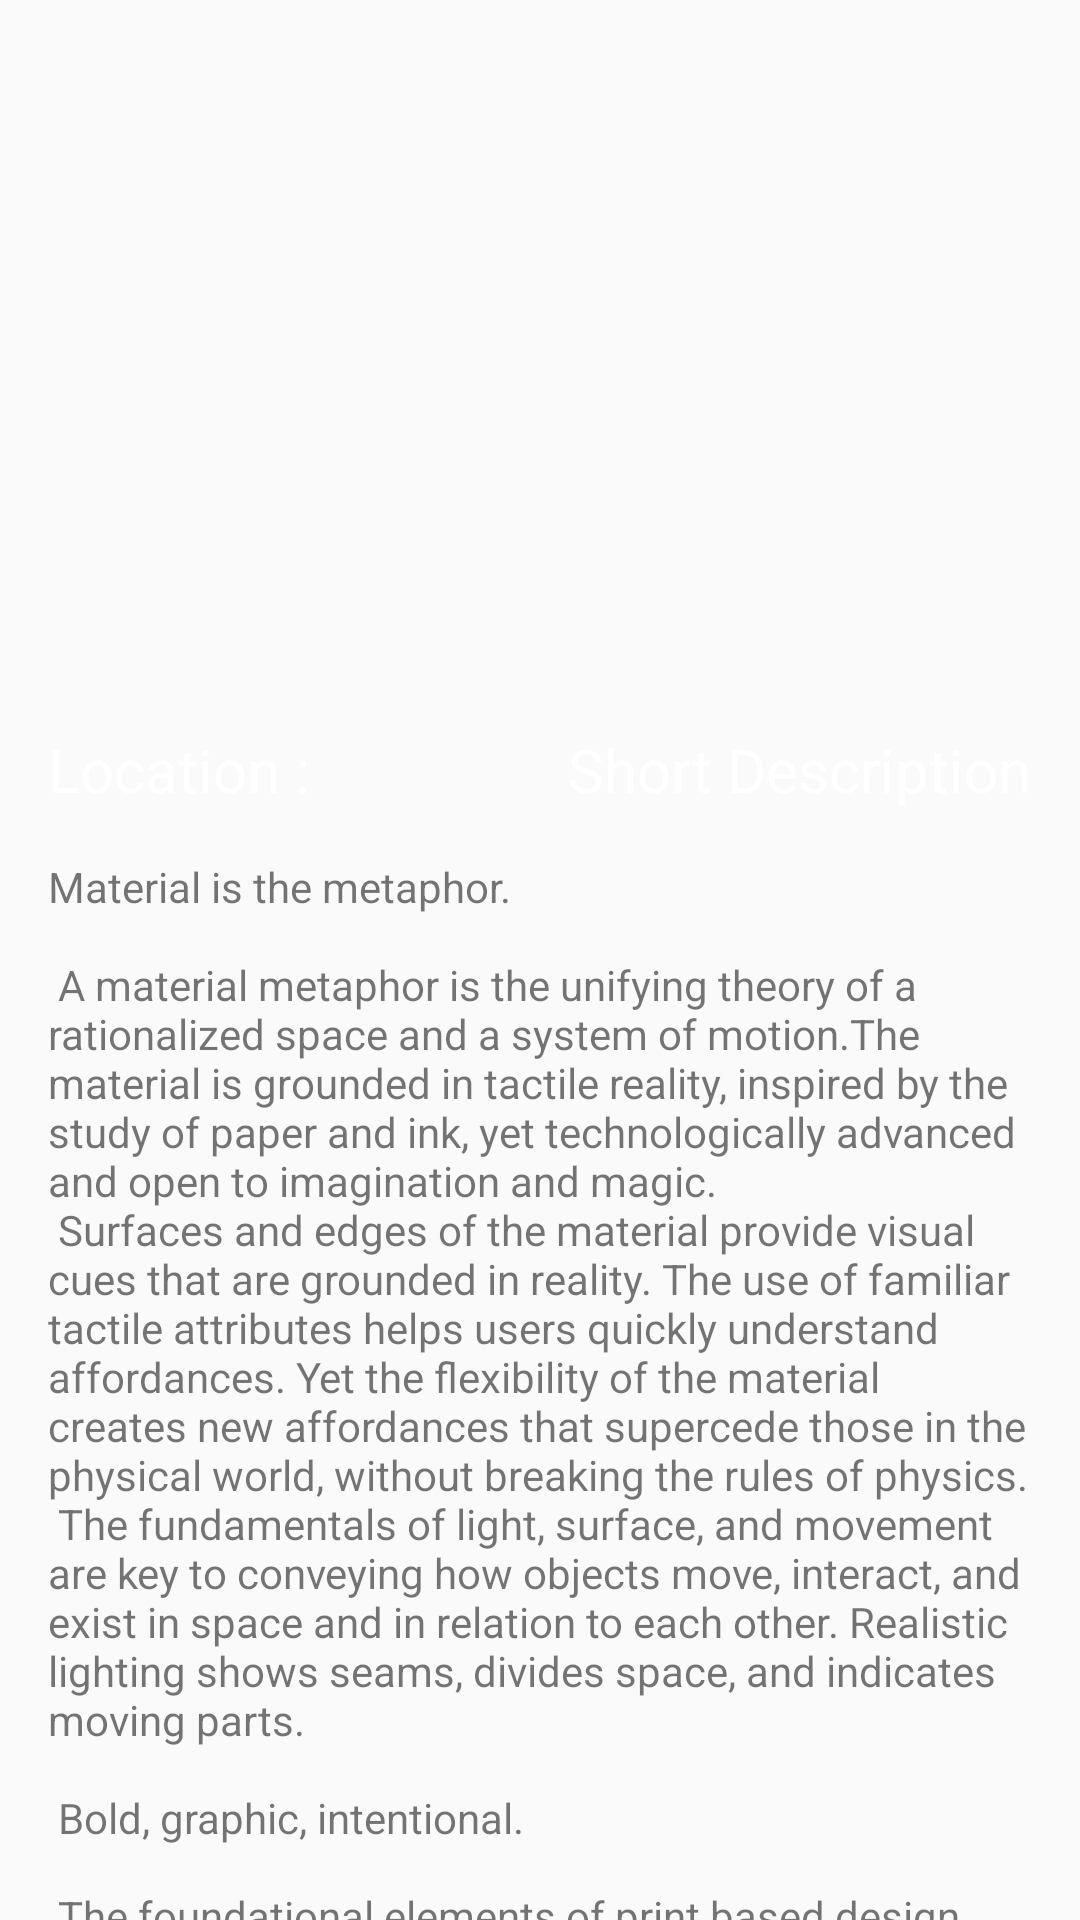

Write the Android layout XML for this screen, with the resource values it uses.
<!-- AndroidManifest.xml: application theme AppTheme -->
<!-- res/layout/activity_comment_layout.xml -->
<?xml version="1.0" encoding="utf-8"?>
<android.support.v7.widget.FitWindowsLinearLayout xmlns:android="http://schemas.android.com/apk/res/android"
    xmlns:app="http://schemas.android.com/apk/res-auto"
    xmlns:tools="http://schemas.android.com/tools"
    android:orientation="vertical"
    android:layout_height="wrap_content"
    android:layout_width="match_parent">

            <android.support.v4.widget.NestedScrollView
                android:id="@+id/main_view"
                android:layout_width="match_parent"
                android:layout_height="wrap_content"
                app:layout_behavior="@string/appbar_scrolling_view_behavior"
                tools:context="com.pikkart.trial.teratour.CommentLayout">

                <android.support.v7.widget.FitWindowsLinearLayout
                    android:layout_width="match_parent"
                    android:layout_height="wrap_content"
                    android:orientation="vertical">

                    <RelativeLayout
                        android:layout_width="wrap_content"
                        android:layout_height="wrap_content">
                        <ImageView
                            android:layout_width="match_parent"
                            android:layout_height="270dp"
                            android:background="@drawable/three"/>

                        <TextView
                            android:layout_width="wrap_content"
                            android:layout_height="wrap_content"
                            android:layout_margin="@dimen/text_margin"
                            android:fontFamily="sans-serif"
                            android:textSize="20sp"
                            android:textColor="#fff"
                            android:layout_alignParentBottom="true"
                            android:text="Location : "/>

                        <TextView
                            android:layout_width="wrap_content"
                            android:layout_height="wrap_content"

                            android:layout_margin="@dimen/text_margin"
                            android:fontFamily="sans-serif"
                            android:textSize="20sp"
                            android:textColor="#fff"
                            android:layout_alignParentRight="true"
                            android:layout_alignParentEnd="true"
                            android:layout_alignParentBottom="true"
                            android:text="Short Description"/>
                    </RelativeLayout>


                    <TextView
                        android:id="@+id/marker_detail"
                        android:layout_width="wrap_content"
                        android:layout_height="wrap_content"
                        android:layout_margin="@dimen/text_margin"
                        android:text="@string/large_text" />

                    <android.support.v7.widget.CardView
                        android:layout_width="wrap_content"
                        android:layout_height="wrap_content"
                        app:cardCornerRadius="15dp"
                        android:layout_gravity="center_horizontal">

                        <TextView
                            android:id="@+id/comments"
                            android:layout_width="wrap_content"
                            android:layout_height="wrap_content"
                            android:layout_margin="10dp"
                            android:text="comments" />

                    </android.support.v7.widget.CardView>


                    <android.support.v7.widget.CardView
                        android:id="@+id/all_comment"
                        android:layout_width="wrap_content"
                        android:layout_height="wrap_content"
                        android:layout_margin="10dp">

                        <TextView
                            android:layout_width="wrap_content"
                            android:layout_height="wrap_content"
                            android:layout_gravity="center_horizontal"
                            android:layout_margin="10dp"
                            android:text="no comment" />

                    </android.support.v7.widget.CardView>


                    
                    <android.support.v7.widget.FitWindowsLinearLayout
                        android:layout_width="match_parent"
                        android:layout_height="wrap_content"
                        android:background="#502a45de"
                        android:padding="10dp"
                        android:orientation="horizontal">


                        <android.support.v7.widget.CardView
                                android:id="@+id/card_comment11"
                                android:layout_weight="1"
                                android:layout_width="0dp"
                                android:layout_height="38dp"
                                app:cardCornerRadius="15dp">

                                <EditText
                                    android:id="@+id/editText"
                                    android:layout_width="match_parent"
                                    android:layout_height="match_parent"
                                    android:layout_marginLeft="20dp"
                                    android:layout_marginRight="20dp"

                                    android:hint="@string/comment_hint" />

                            </android.support.v7.widget.CardView>

                        <Button
                            android:id="@+id/bt"
                            android:layout_width="32dp"
                            android:layout_height="32dp"
                            android:layout_marginLeft="10dp"
                            android:layout_marginStart="10dp"
                            android:layout_gravity="center_vertical"
                            android:background="@drawable/send_button" />

                    </android.support.v7.widget.FitWindowsLinearLayout>



                </android.support.v7.widget.FitWindowsLinearLayout>


            </android.support.v4.widget.NestedScrollView>

            

            <android.support.design.widget.FloatingActionButton
                android:id="@+id/fab"
                android:layout_width="wrap_content"
                android:layout_height="wrap_content"
                android:visibility="gone"
                android:layout_margin="@dimen/fab_margin"
                app:srcCompat="@android:drawable/ic_dialog_email" />






</android.support.v7.widget.FitWindowsLinearLayout>
<!-- resources referenced by this layout -->
<resources>
  <dimen name="fab_margin">16dp</dimen>
  <dimen name="text_margin">16dp</dimen>
  <string name="comment_hint">   add a comment</string>
</resources>
